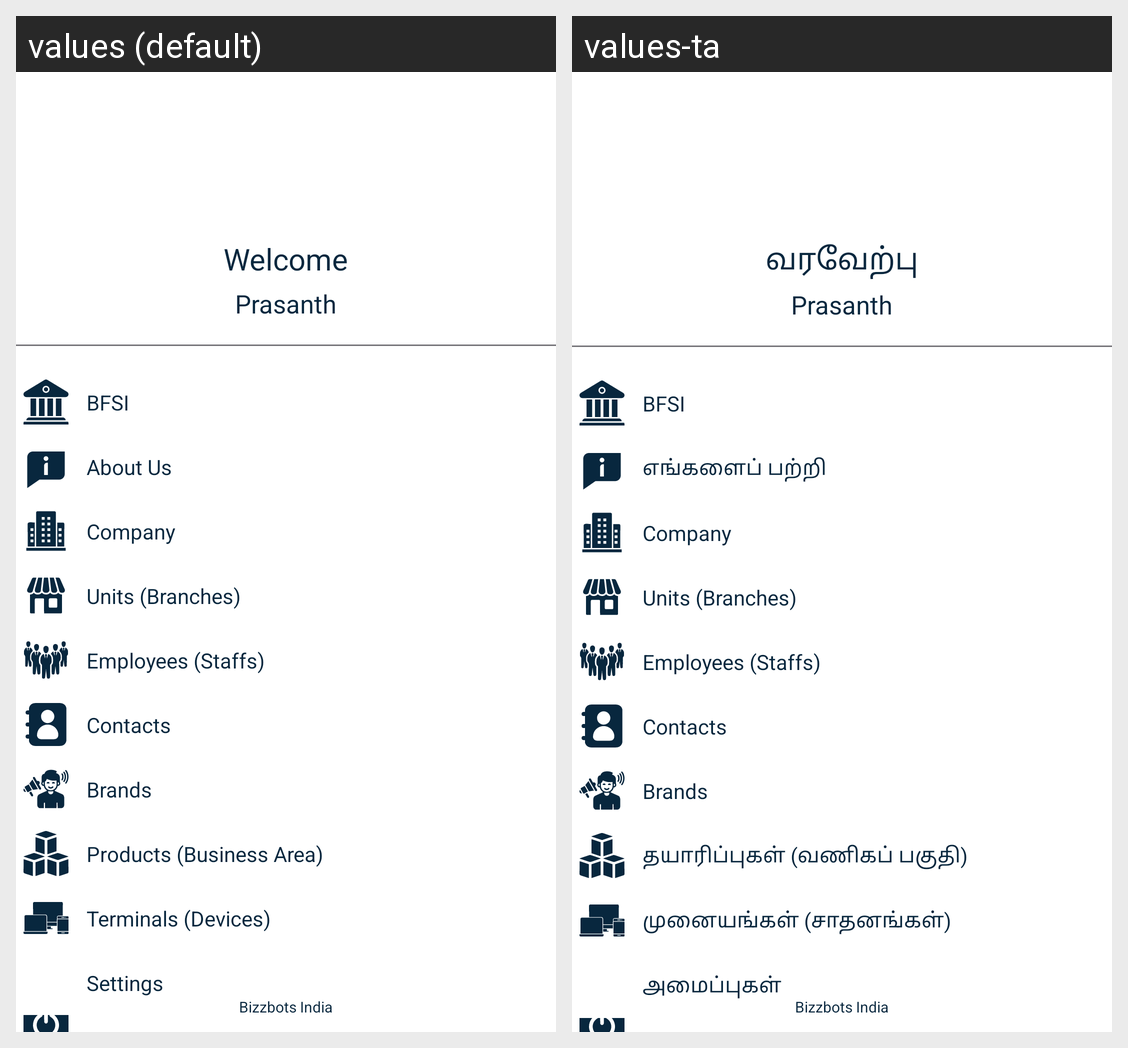

Translations of the strings shown on this Android screen, per locale in the grid:
Android screen res/layout/main_nav_drawer.xml rendered under 2 locales, left to right: values (default), values-ta. Device: Nexus 5 (rendered at 1080×1920; each locale shown at half size, 540×960, under a caption strip naming it); theme Theme.FincesMerchant.
Strings drawn on this screen, with the default value and each locale's value (text and hints the layout hard-codes, and strings that could not be matched under every locale, appear in the picture but are not listed):

welcome
  values: Welcome
  values-ta: வரவேற்பு

home_nav_bfsi
  values: BFSI
  values-ta: BFSI  [not translated; the default value is used]

about_us
  values: About Us
  values-ta: எங்களைப் பற்றி

home_nav_company
  values: Company
  values-ta: Company  [not translated; the default value is used]

home_nav_units
  values: Units (Branches)
  values-ta: Units (Branches)  [not translated; the default value is used]

home_nav_employees
  values: Employees (Staffs)
  values-ta: Employees (Staffs)  [not translated; the default value is used]

home_nav_contacts
  values: Contacts
  values-ta: Contacts  [not translated; the default value is used]

home_nav_brands
  values: Brands
  values-ta: Brands  [not translated; the default value is used]

products_business_area
  values: Products (Business Area)
  values-ta: தயாரிப்புகள் (வணிகப் பகுதி)

terminals_devices
  values: Terminals (Devices)
  values-ta: முனையங்கள் (சாதனங்கள்)

settings
  values: Settings
  values-ta: அமைப்புகள்
